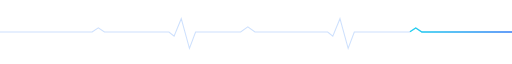
t = 0.00 s
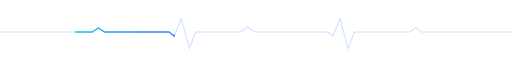
t = 0.80 s
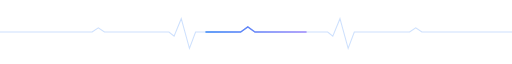
t = 1.60 s
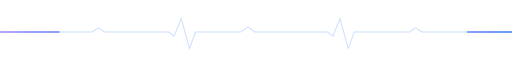
t = 3.00 s
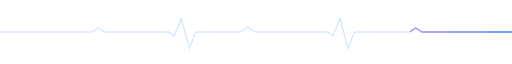
t = 3.20 s
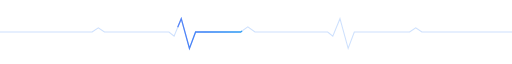
t = 4.50 s

The animated SVG that drew these frames (rendered in a browser with its animation timeline set to each time). Animation: 2 SMIL elements (animate=1,animateTransform=1); one cycle of 6.00 s, repeats indefinitely.

<?xml version="1.0" encoding="UTF-8"?>
<svg xmlns="http://www.w3.org/2000/svg" viewBox="0 0 1000 80" width="1000" height="80"><defs><linearGradient id="acc" gradientUnits="userSpaceOnUse" x1="0" y1="0" x2="400" y2="0" spreadMethod="reflect"><stop offset="0" stop-color="#22d3ee"/><stop offset=".5" stop-color="#3b82f6"/><stop offset="1" stop-color="#a78bfa"/><animateTransform attributeName="gradientTransform" type="translate" from="0 0" to="800 0" dur="6s" repeatCount="indefinite"/></linearGradient></defs>
<path d="M0 40H180l12-8 12 8H330l10 8 14-34 16 58 12-32H470l14-10 14 10H640l10 8 14-34 16 58 12-32H800l12-8 12 8H1000" fill="none" stroke="#3b82f6" stroke-opacity=".25" stroke-width="2" stroke-linejoin="miter"/>
<path pathLength="1000" d="M0 40H180l12-8 12 8H330l10 8 14-34 16 58 12-32H470l14-10 14 10H640l10 8 14-34 16 58 12-32H800l12-8 12 8H1000" fill="none" stroke="url(#acc)" stroke-width="2.5" stroke-linejoin="miter" stroke-dasharray="170 830"><animate attributeName="stroke-dashoffset" from="170" to="-1000" dur="3.2s" repeatCount="indefinite"/></path></svg>
